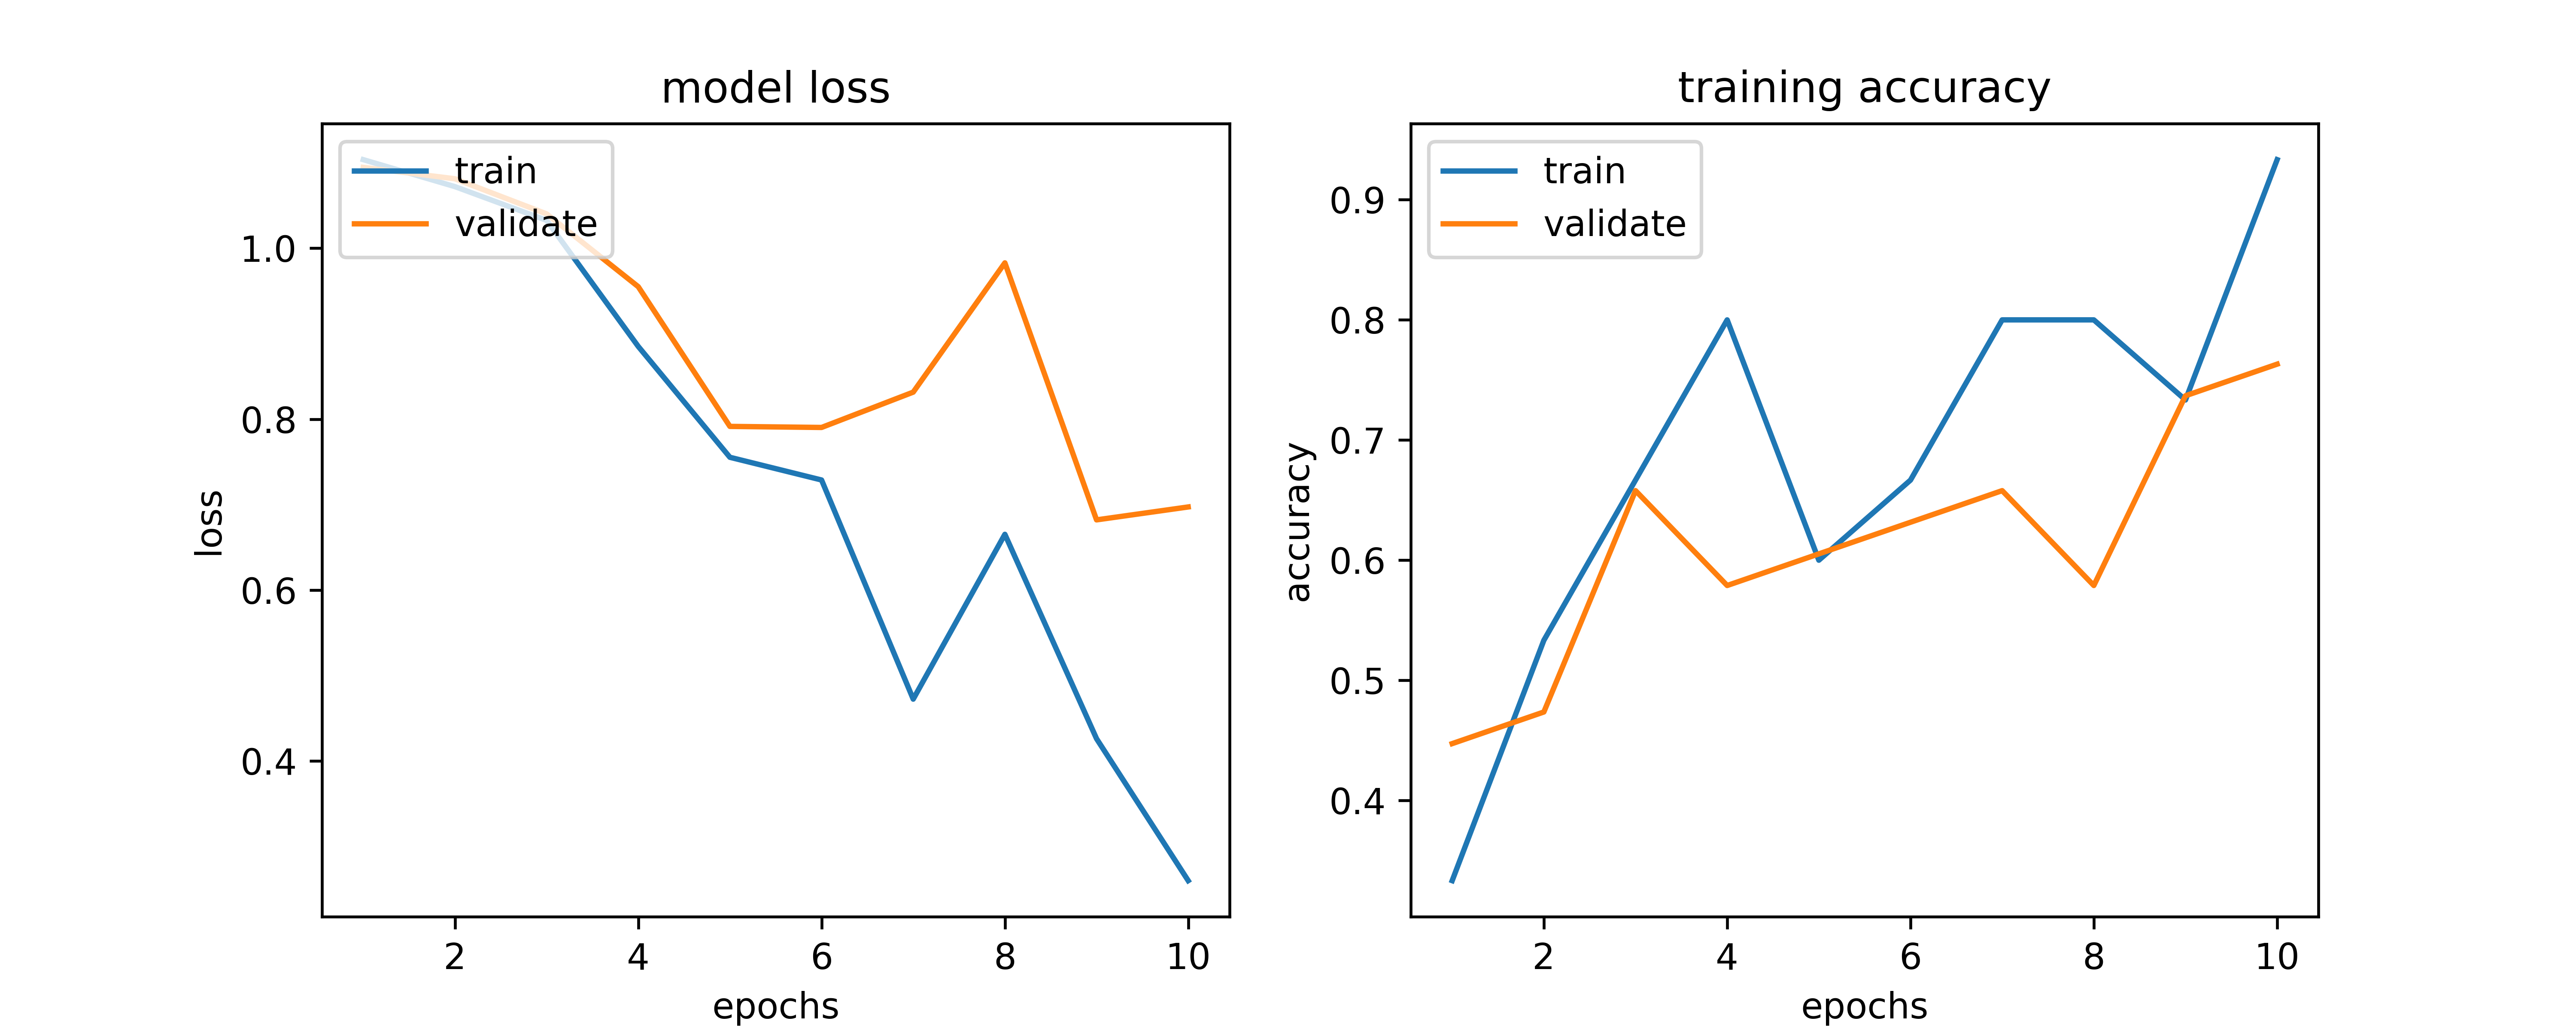

Here is the Python script that generated this plot:
import os
import numpy as np
import torch
import torch.nn as nn
import torch.nn.functional as F
import torchvision.models as models
import torchvision.transforms as transforms
import torch.utils.data as data
import torchvision
from torch.autograd import Variable
import matplotlib.pyplot as plt
from functions import *
from sklearn.model_selection import train_test_split
from sklearn.preprocessing import OneHotEncoder, LabelEncoder
from sklearn.metrics import accuracy_score, precision_score, recall_score, f1_score, confusion_matrix
import pickle
import pandas as pd
import ssl
import seaborn as sns
ssl._create_default_https_context = ssl._create_unverified_context

# set path
data_path = "ssdb/output/"
save_model_path = "ResNetCRNN_ckpt/"

# EncoderCNN architecture
CNN_fc_hidden1, CNN_fc_hidden2 = 1024, 768
CNN_embed_dim = 512   # latent dim extracted by 2D CNN
res_size = 224        # ResNet image size
dropout_p = 0.3       # dropout probability

# DecoderRNN architecture
RNN_hidden_layers = 3
RNN_hidden_nodes = 512
RNN_FC_dim = 256

# training parameters
k = 3             # number of target category
epochs = 10        # training epochs
batch_size = 16
learning_rate = 8e-5
log_interval = 10   # interval for displaying training info

# Select which frame to begin & end in videos
begin_frame, end_frame, skip_frame = 0, 28, 1


def train(log_interval, model, device, train_loader, optimizer, epoch):
    # set model as training mode
    cnn_encoder, rnn_decoder = model
    cnn_encoder.train()
    rnn_decoder.train()

    losses = []
    scores = []
    N_count = 0   # counting total trained sample in one epoch
    for batch_idx, (X, y) in enumerate(train_loader):
        # distribute data to device
        X, y = X.to(device), y.to(device).view(-1, )

        N_count += X.size(0)

        optimizer.zero_grad()
        output = rnn_decoder(cnn_encoder(X))   # output has dim = (batch, number of classes)

        loss = F.cross_entropy(output, y)
        losses.append(loss.item())

        # to compute accuracy
        y_pred = torch.max(output, 1)[1]  # y_pred != output
        step_score = accuracy_score(y.cpu().data.squeeze().numpy(), y_pred.cpu().data.squeeze().numpy())
        scores.append(step_score)         # computed on CPU

        loss.backward()
        optimizer.step()

        # show information
        if (batch_idx + 1) % log_interval == 0:
            print('Train Epoch: {} [{}/{} ({:.0f}%)]\tLoss: {:.6f}, Accu: {:.2f}%'.format(
                epoch + 1, N_count, len(train_loader.dataset), 100. * (batch_idx + 1) / len(train_loader), loss.item(), 100 * step_score))
        
        print(f"Batch {batch_idx+1}/{len(train_loader)}, Loss: {loss.item()}")

    return losses, scores

def test(model, device, optimizer, test_loader):
    cnn_encoder, rnn_decoder = model
    cnn_encoder.eval()
    rnn_decoder.eval()
    test_loss = 0
    all_y = []
    all_y_pred = []
    with torch.no_grad():
        for X, y in test_loader:
            X, y = X.to(device), y.to(device).view(-1, )
            output = rnn_decoder(cnn_encoder(X))
            loss = F.cross_entropy(output, y, reduction='sum')
            test_loss += loss.item()
            y_pred = output.max(1, keepdim=True)[1]
            all_y.extend(y)
            all_y_pred.extend(y_pred)

    test_loss /= len(test_loader.dataset)
    all_y = torch.stack(all_y, dim=0)
    all_y_pred = torch.stack(all_y_pred, dim=0)
    all_y = all_y.cpu().data.squeeze().numpy()
    all_y_pred = all_y_pred.cpu().data.squeeze().numpy()

    # 计算指标
    precision = precision_score(all_y, all_y_pred, average='weighted')
    recall = recall_score(all_y, all_y_pred, average='weighted')
    f1 = f1_score(all_y, all_y_pred, average='weighted')
    print('\n测试集: 平均损失: {:.4f}, 准确率: {:.2f}%, 精确率: {:.2f}%, 召回率: {:.2f}%, F1分数: {:.2f}%\n'.format(
        test_loss, 100 * accuracy_score(all_y, all_y_pred), 100 * precision, 100 * recall, 100 * f1))
    # 绘制混淆矩阵
    conf_matrix = confusion_matrix(all_y, all_y_pred)
    fig, ax = plt.subplots(figsize=(8, 8))
    sns.heatmap(conf_matrix, annot=True, fmt='d', ax=ax, cmap="Blues")
    plt.ylabel('Actual Category')
    plt.xlabel('Predicted Category')
    plt.title('Confusion Martix')
    title = "./ResNetCRNN_ConfusionMatrix.png"
    plt.savefig(title, dpi=600)
    plt.close

    return test_loss, precision, recall, f1

def validation(model, device, optimizer, test_loader):
    # set model as testing mode
    cnn_encoder, rnn_decoder = model
    cnn_encoder.eval()
    rnn_decoder.eval()

    test_loss = 0
    all_y = []
    all_y_pred = []
    with torch.no_grad():
        for X, y in test_loader:
            # distribute data to device
            X, y = X.to(device), y.to(device).view(-1, )

            output = rnn_decoder(cnn_encoder(X))

            loss = F.cross_entropy(output, y, reduction='sum')
            test_loss += loss.item()                 # sum up batch loss
            y_pred = output.max(1, keepdim=True)[1]  # (y_pred != output) get the index of the max log-probability

            # collect all y and y_pred in all batches
            all_y.extend(y)
            all_y_pred.extend(y_pred)

    test_loss /= len(test_loader.dataset)

    # compute accuracy
    all_y = torch.stack(all_y, dim=0)
    all_y_pred = torch.stack(all_y_pred, dim=0)
    test_score = accuracy_score(all_y.cpu().data.squeeze().numpy(), all_y_pred.cpu().data.squeeze().numpy())

    # show information
    print('\nTest set ({:d} samples): Average loss: {:.4f}, Accuracy: {:.2f}%\n'.format(len(all_y), test_loss, 100* test_score))

    # save Pytorch models of best record
    torch.save(cnn_encoder.state_dict(), os.path.join(save_model_path, 'cnn_encoder_epoch{}.pth'.format(epoch + 1)))  # save spatial_encoder
    torch.save(rnn_decoder.state_dict(), os.path.join(save_model_path, 'rnn_decoder_epoch{}.pth'.format(epoch + 1)))  # save motion_encoder
    torch.save(optimizer.state_dict(), os.path.join(save_model_path, 'optimizer_epoch{}.pth'.format(epoch + 1)))      # save optimizer
    print("Epoch {} model saved!".format(epoch + 1))

    return test_loss, test_score

if __name__ == '__main__':
    # Detect devices
    use_cuda = torch.cuda.is_available()                   # check if GPU exists
    device = torch.device("cuda" if use_cuda else "cpu")   # use CPU or GPU

    # Data loading parameters
    params = {'batch_size': batch_size, 'shuffle': True, 'num_workers': 4} 


    # load UCF101 actions names
    # with open(action_name_path, 'rb') as f:
    #     action_names = pickle.load(f)
    action_names = ['0','1', '2']
    # print(action_names)
    # convert labels -> category
    le = LabelEncoder()
    le.fit(action_names)
    # show how many classes there are
    list(le.classes_)
    # convert category -> 1-hot
    action_category = le.transform(action_names).reshape(-1, 1)
    enc = OneHotEncoder()
    enc.fit(action_category)
    # # # # example
    # y = ['low', 'high']
    # y_onehot = labels2onehot(enc, le, y)
    # y2 = onehot2labels(le, y_onehot)
    # print(y2)


    # 读取 Excel 文件以获取视频路径
    excel_path = 'ssdb/filtered_output_armflapping.xlsx'  # 替换为您的 Excel 文件路径
    df = pd.read_excel(excel_path)

    all_X_list = df['frames_paths'].to_list()

    all_Y_list = df['Intensity'].tolist()
    all_Y_list = labels2cat(le, all_Y_list)

    import random

    def shuffle_lists(x_list, y_list):
        # 将两个列表合并为元组列表，然后一起打乱
        combined = list(zip(x_list, y_list))
        random.shuffle(combined)

        # 再次分离列表
        x_list_shuffled, y_list_shuffled = zip(*combined)
        return list(x_list_shuffled), list(y_list_shuffled)

    
    all_X_list, all_Y_list = shuffle_lists(all_X_list, all_Y_list)


    # train, test split
    train_list, test_list, train_label, test_label = train_test_split(all_X_list, all_Y_list, test_size=0.25, random_state=42)

    transform = transforms.Compose([transforms.ToTensor(),
                                    transforms.Normalize(mean=[0.485, 0.456, 0.406], std=[0.229, 0.224, 0.225])])

    selected_frames = np.arange(begin_frame, end_frame, skip_frame).tolist()


    train_set, valid_set = Dataset_CRNN(data_path, train_list, train_label, selected_frames, transform=transform), \
                        Dataset_CRNN(data_path, test_list, test_label, selected_frames, transform=transform)
    

    train_loader = data.DataLoader(train_set, **params)

    valid_loader = data.DataLoader(valid_set, **params)

    # Create model
    cnn_encoder = ResCNNEncoder(fc_hidden1=CNN_fc_hidden1, fc_hidden2=CNN_fc_hidden2, drop_p=dropout_p, CNN_embed_dim=CNN_embed_dim).to(device)
    rnn_decoder = DecoderRNN(CNN_embed_dim=CNN_embed_dim, h_RNN_layers=RNN_hidden_layers, h_RNN=RNN_hidden_nodes, 
                            h_FC_dim=RNN_FC_dim, drop_p=dropout_p, num_classes=k).to(device)

    # Parallelize model to multiple GPUs
    if torch.cuda.device_count() > 1:
        print("Using", torch.cuda.device_count(), "GPUs!")
        cnn_encoder = nn.DataParallel(cnn_encoder)
        rnn_decoder = nn.DataParallel(rnn_decoder)

        # Combine all EncoderCNN + DecoderRNN parameters
        crnn_params = list(cnn_encoder.module.fc1.parameters()) + list(cnn_encoder.module.bn1.parameters()) + \
                    list(cnn_encoder.module.fc2.parameters()) + list(cnn_encoder.module.bn2.parameters()) + \
                    list(cnn_encoder.module.fc3.parameters()) + list(rnn_decoder.parameters())

    elif torch.cuda.device_count() == 1:
        print("Using", torch.cuda.device_count(), "GPU!")
        # Combine all EncoderCNN + DecoderRNN parameters
        crnn_params = list(cnn_encoder.fc1.parameters()) + list(cnn_encoder.bn1.parameters()) + \
                    list(cnn_encoder.fc2.parameters()) + list(cnn_encoder.bn2.parameters()) + \
                    list(cnn_encoder.fc3.parameters()) + list(rnn_decoder.parameters())

    else: 
        crnn_params = list(cnn_encoder.fc1.parameters()) + list(cnn_encoder.bn1.parameters()) + \
                    list(cnn_encoder.fc2.parameters()) + list(cnn_encoder.bn2.parameters()) + \
                    list(cnn_encoder.fc3.parameters()) + list(rnn_decoder.parameters())

    optimizer = torch.optim.Adam(crnn_params, lr=learning_rate)


    # record training process
    epoch_train_losses = []
    epoch_train_scores = []
    epoch_test_losses = []
    epoch_test_scores = []

    # start training
    for epoch in range(epochs):

        print(f"start training, epochs: {epoch}")
        # train, test model
        train_losses, train_scores = train(log_interval, [cnn_encoder, rnn_decoder], device, train_loader, optimizer, epoch)
        epoch_test_loss, epoch_test_score = validation([cnn_encoder, rnn_decoder], device, optimizer, valid_loader)

        # save results
        epoch_train_losses.append(train_losses)
        epoch_train_scores.append(train_scores)
        epoch_test_losses.append(epoch_test_loss)
        epoch_test_scores.append(epoch_test_score)

        # save all train test results
        A = np.array(epoch_train_losses)
        B = np.array(epoch_train_scores)
        C = np.array(epoch_test_losses)
        D = np.array(epoch_test_scores)
        np.save('./CRNN_epoch_training_losses.npy', A)
        np.save('./CRNN_epoch_training_scores.npy', B)
        np.save('./CRNN_epoch_test_loss.npy', C)
        np.save('./CRNN_epoch_test_score.npy', D)

        print(f"Epoch {epoch+1}, train_losses: {train_losses}, train_scores: {train_scores}, test_loss: {epoch_test_loss}, test_score: {epoch_test_score}")
    
    
    selected_frames = np.arange(begin_frame, end_frame, skip_frame).tolist()

    test_set = Dataset_CRNN(data_path, all_X_list, all_Y_list, selected_frames, transform=transform)
    
    test_loader = data.DataLoader(test_set, **params)

    test([cnn_encoder, rnn_decoder], device, optimizer, test_loader)

    # plot
    fig = plt.figure(figsize=(10, 4))
    plt.subplot(121)
    plt.plot(np.arange(1, epochs + 1), A[:, -1])  # train loss (on epoch end)
    plt.plot(np.arange(1, epochs + 1), C)         #  test loss (on epoch end)
    plt.title("model loss")
    plt.xlabel('epochs')
    plt.ylabel('loss')
    plt.legend(['train', 'validate'], loc="upper left")
    # 2nd figure
    plt.subplot(122)
    plt.plot(np.arange(1, epochs + 1), B[:, -1])  # train accuracy (on epoch end)
    plt.plot(np.arange(1, epochs + 1), D)         #  test accuracy (on epoch end)
    plt.title("training accuracy")
    plt.xlabel('epochs')
    plt.ylabel('accuracy')
    plt.legend(['train', 'validate'], loc="upper left")
    title = "./ResNetCRNN.png"
    plt.savefig(title, dpi=600)
    plt.close(fig)